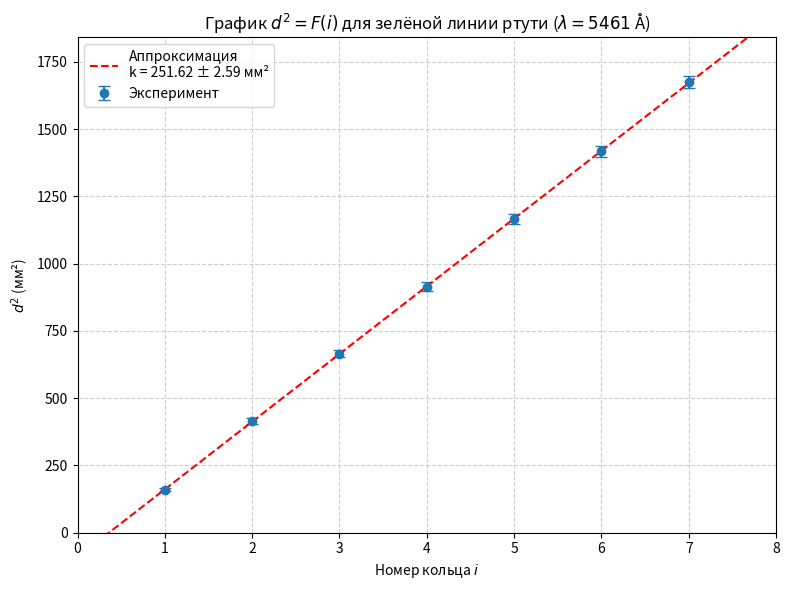

Here is the Python script that generated this plot:
import numpy as np
import matplotlib.pyplot as plt

# === ПАРАМЕТРЫ ===
f_mm = 110.0         # фокусное расстояние, мм
lam_A = 5461.0       # длина волны зелёной линии, Å
sigma_d = 0.27       # погрешность измерения диаметра, мм

# === ДАННЫЕ: 7 колец зелёной линии ===
i = np.arange(1, 8)  # номера колец: 1..7
d = np.array([12.67, 20.38, 25.79, 30.23, 34.15, 37.65, 40.91])  # мм

# Вычисляем d² и погрешности
d2 = d**2
sigma_d2 = 2 * d * sigma_d

# === ВЕСА ДЛЯ РЕГРЕССИИ ===
weights = np.ones_like(d2) / sigma_d2

# Линейная регрессия: d² = k * i
p, cov = np.polyfit(i, d2, deg=1, w=weights, cov='unscaled')
k, b = p
dk = np.sqrt(cov[0, 0])

# === РАСЧЁТ БАЗЫ L ===
# L = λ / (4 * f² * k)  [в мм, если f в мм, λ в Å → переводим]
# 1 мм = 10⁷ Å → L (мм) = (λ (Å) * 10⁻⁷) / (4 * (f (мм) * 10⁻³)² * k (мм²))
# Упрощённо: L (мм) = (λ * 10) / (4 * f² * k)
L_mm = (lam_A * 10.0) / (4.0 * f_mm**2 * k)
dL_mm = L_mm * (dk / k)

# === ПРОДЛЕННАЯ ПРЯМАЯ ===
i_line = np.linspace(0, 8, 100)
d2_line = k * i_line + b

# === ГРАФИК ===
plt.figure(figsize=(8, 6))
plt.errorbar(i, d2, yerr=sigma_d2, fmt='o', capsize=4, label='Эксперимент')
plt.plot(i_line, d2_line, 'r--', label=f'Аппроксимация\nk = {k:.2f} ± {dk:.2f} мм²')
plt.xlabel('Номер кольца $i$')
plt.ylabel(r'$d^2$ (мм²)')
plt.title(r'График $d^2 = F(i)$ для зелёной линии ртути ($\lambda = 5461$ Å)')
plt.grid(True, ls='--', alpha=0.6)
plt.legend()
plt.axhline(0, color='k', linewidth=0.5)
plt.axvline(0, color='k', linewidth=0.5)
plt.xlim(0, 8)
plt.ylim(0, max(d2)*1.1)
plt.tight_layout()
plt.savefig('Hg_green.png', dpi=300)
plt.show()

# === ВЫВОД ===
print(f"Наклон: k = {k:.3f} ± {dk:.3f} мм²")
print(f"База интерферометра: L = {L_mm:.3f} ± {dL_mm:.3f} мм")
